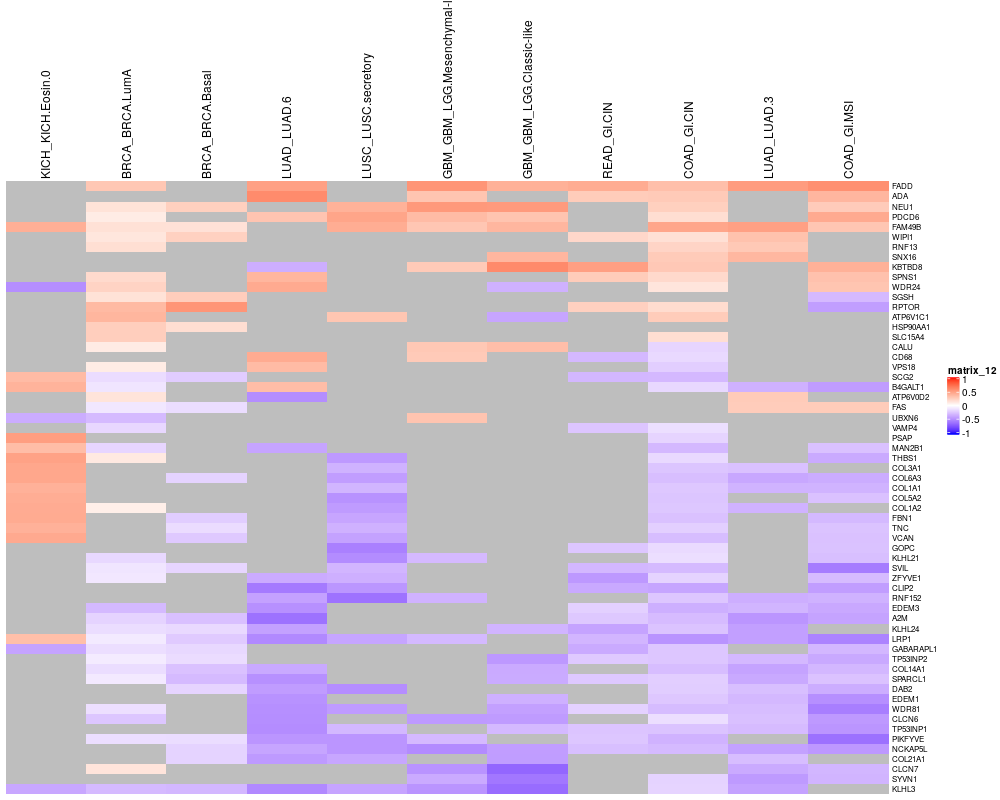

Values plotted in this chart, from the file beside it:
BRCA_BRCA.Basal	BRCA_BRCA.LumA	COAD_GI.CIN	COAD_GI.MSI	GBM_GBM_LGG.Classic-like	GBM_GBM_LGG.Mesenchymal-like	KICH_KICH.Eosin.0	LUAD_LUAD.3	LUAD_LUAD.6	LUSC_LUSC.secretory	READ_GI.CIN
A2M	-0.2689	-0.1863	-0.2896	-0.3946	-0.1334	-0.2389	0.02612	-0.4548	-0.6123	-0.2721	-0.2345
ADA	-0.009333	-0.00859	0.2756	0.3771	0.2675	0.3034	0.2334	0.2176	0.5908	0.1875	0.2669
ATP6V1C1	0.08469	0.3801	0.2675	0.04135	-0.3848	-0.2586	0.2605	0.1999	-0.04606	0.2999	0.02068
B4GALT1	0.007428	-0.111	-0.1653	-0.428	-0.1182	0.1311	0.395	-0.3362	0.3433	0.08859	0.005717
CALU	-0.01662	0.1035	-0.1779	-0.1986	0.3377	0.2892	0.2611	0.2313	0.2823	-0.1555	-0.04945
CD68	-0.01236	0.01901	-0.1608	-0.1985	0.2779	0.277	NA	0.1446	0.4341	0.1765	-0.3027
CLCN6	-0.1156	-0.2436	-0.1423	-0.4395	-0.4314	-0.4348	-0.1813	-0.2702	-0.4864	-0.1668	-0.0421
CLCN7	-0.1311	0.1399	-0.0458	-0.3131	-0.6603	-0.466	-0.1209	-0.3632	-0.1788	-0.1342	-0.1646
CLIP2	0.02417	0.04191	-0.388	-0.4222	0.02859	-0.2332	0.2484	-0.1087	-0.5751	-0.4527	-0.3688
COL14A1	-0.2657	-0.1454	-0.2805	-0.3067	-0.3648	-0.1932	0.2557	-0.3977	-0.3683	-0.186	-0.1695
COL1A1	-0.1276	0.05069	-0.2377	-0.3275	0.08373	0.04677	0.4028	-0.3251	-0.08022	-0.3183	-0.02603
COL1A2	-0.1094	0.08432	-0.2406	-0.2485	-0.01278	0.0204	0.4325	-0.329	-0.1042	-0.4293	-0.1022
COL21A1	-0.1865	0.006935	-0.1083	-0.02384	-0.423	-0.2594	0.1174	-0.281	-0.4356	-0.3821	-0.05027
COL3A1	-0.1161	-0.01821	-0.2475	-0.2352	0.2465	0.1371	0.4539	-0.2657	-0.05177	-0.3314	-0.1112
COL5A2	-0.1226	0.06142	-0.2474	-0.264	0.07997	0.03165	0.4235	-0.226	-0.006192	-0.4705	-0.107
COL6A3	-0.1856	0.03297	-0.2781	-0.358	0.1315	0.1342	0.4569	-0.3774	-0.296	-0.422	-0.1001
DAB2	-0.1837	-0.07447	-0.2153	-0.3524	-0.232	-0.08999	0.08178	-0.2744	-0.4251	-0.4906	-0.1626
EDEM1	-0.003891	-0.07541	-0.2372	-0.4835	-0.3402	-0.04391	-0.07462	-0.3031	-0.4712	-0.2973	-0.06458
EDEM3	-0.05259	-0.3006	-0.3445	-0.3742	-0.1694	-0.03479	0.01634	-0.3188	-0.4767	-0.2379	-0.2006
FADD	0.09803	0.2909	0.3315	0.5693	0.4048	0.5448	0.03617	0.5113	0.4888	0.06216	0.4289
FAM49B	0.1552	0.1572	0.4591	0.2958	0.3779	0.2979	0.4148	0.4887	0.166	0.4257	0.1932
FAS	-0.1438	-0.1022	-0.02542	0.269	-0.1307	0.2226	0.1824	0.2663	-0.09786	-0.1261	0.1455
FBN1	-0.2138	0.04	-0.2648	-0.3002	-0.1026	0.1351	0.4331	-0.247	-0.1302	-0.3851	-0.1291
GABARAPL1	-0.1664	-0.1415	-0.2442	-0.3083	-0.2872	-0.1985	-0.394	-0.177	0.2582	-0.03242	-0.3655
GOPC	-0.03165	-0.0389	-0.1562	-0.2613	-0.06838	-0.2315	0.19	-0.06186	-0.178	-0.5481	-0.2428
HSP90AA1	0.1734	0.2576	0.06375	0.2199	0.03295	-0.1078	-0.07834	0.1616	-0.1108	0.294	0.005641
KBTBD8	0.03349	-0.06772	0.2864	0.4041	0.5946	0.2773	-0.04364	0.1204	-0.3464	-0.09395	0.4945
KLHL21	-0.02685	-0.1668	-0.1381	-0.2743	-0.1207	-0.2983	-0.1456	-0.1173	0.04228	-0.4967	-0.03886
KLHL24	-0.1608	-0.1462	-0.2558	-0.2273	-0.3196	-0.2239	-0.1883	-0.412	-0.4055	-0.2802	-0.3968
KLHL3	-0.3068	-0.2945	-0.184	-0.1582	-0.6375	-0.4625	-0.3763	-0.3988	-0.5109	-0.3904	0.02626
LRP1	-0.2265	-0.08875	-0.4672	-0.5376	-0.2801	-0.3006	0.3354	-0.4153	-0.5089	-0.389	-0.3173
MAN2B1	-0.02332	-0.1778	-0.3034	-0.2638	-0.02853	0.07596	0.3459	-0.03807	-0.3925	-0.1042	-0.01103
NCKAP5L	-0.1875	-0.002112	-0.2959	-0.4445	-0.4214	-0.5005	-0.1306	-0.4048	-0.3879	-0.4551	-0.2745
NEU1	0.247	0.1484	0.2476	0.2695	0.5195	0.5241	-0.05896	0.1401	0.1599	0.4014	0.03853
PDCD6	0.04584	0.09925	0.1723	0.4392	0.3074	0.3541	-0.1852	0.06589	0.3066	0.4664	0.0705
PIKFYVE	-0.1449	-0.1394	-0.3303	-0.6167	-0.2689	-0.2977	-0.04811	-0.2073	-0.4553	-0.456	-0.245
PSAP	0.009199	-0.0781	-0.1826	-0.1311	-0.2363	-0.2183	0.4997	0.02088	-0.2904	-0.1543	-0.07347
RNF13	0.07484	0.1701	0.2229	0.1036	0.1954	0.2424	0.0161	0.2828	0.07287	0.08464	0.1748
RNF152	-0.07999	0.04617	-0.2441	-0.3311	0.06133	-0.3307	-0.0003701	-0.3478	-0.4037	-0.6086	-0.08217
RPTOR	0.5421	0.3603	0.1836	-0.4165	-0.2606	-0.2366	0.09072	0.03698	0.00151	0.08732	0.2449
SCG2	-0.219	-0.1473	-0.3049	-0.03511	-0.07009	-0.1195	0.3542	-0.05993	0.2732	0.03087	-0.3075
SGSH	0.2603	0.1537	0.1226	-0.298	-0.05218	0.1226	0.1835	0.0432	0.01963	0.2801	0.09441
SLC15A4	0.1057	0.2582	0.1723	0.04762	-0.1345	-0.02342	-0.0676	0.04631	-0.01782	-0.102	0.123
SNX16	0.04611	0.05261	0.2715	0.08801	0.3791	0.1016	0.1829	0.3724	-0.1935	0.02833	0.03024
SPARCL1	-0.2956	-0.09225	-0.2107	-0.2589	-0.3625	-0.1736	0.1472	-0.37	-0.477	-0.2916	-0.2365
SPNS1	0.08047	0.195	0.1971	0.3212	0.1073	-0.08399	-0.2489	0.2335	0.3798	0.2648	0.2678
SVIL	-0.1768	-0.1114	-0.2957	-0.5681	0.03663	0.0537	0.1848	-0.144	-0.1201	-0.3152	-0.3093
SYVN1	-0.09128	-0.0692	-0.1877	-0.3207	-0.5877	-0.3669	-0.04508	-0.4366	-0.1885	-0.1914	-0.1585
THBS1	-0.04147	0.1139	-0.1601	-0.367	0.007378	0.2276	0.4799	-0.09836	-0.2268	-0.4383	-0.03577
TNC	-0.1498	-0.0539	-0.2055	-0.2543	-0.1189	-0.1235	0.4027	-0.02591	-0.07098	-0.3341	-0.1014
TP53INP1	-0.1079	0.07335	-0.255	-0.4551	-0.3004	-0.21	-0.1735	-0.2897	-0.4956	-0.3056	-0.2503
TP53INP2	-0.1476	-0.0853	-0.2431	-0.369	-0.444	-0.1944	0.1738	-0.3055	-0.1541	-0.1342	-0.2313
UBXN6	0.00485	-0.296	-0.08616	0.08116	0.2498	0.3072	-0.3561	0.162	-0.2687	-0.2171	-0.1627
VAMP4	-0.1198	-0.1712	-0.1376	0.0141	0.1802	0.2117	-0.2035	-0.08503	-0.1304	-0.135	-0.2466
VCAN	-0.2296	0.04308	-0.2822	-0.2663	-0.2855	-0.1838	0.4433	-0.1011	-0.02107	-0.4021	-0.11
VPS18	-0.02186	0.1017	-0.2068	-0.005011	-0.02029	0.01939	0.1583	-0.05694	0.3516	0.1221	0.1149
WDR24	-0.1124	0.2301	0.1345	0.3045	-0.3361	0.1688	-0.4876	-0.0433	0.4381	0.2644	0.1691
WDR81	-0.04441	-0.1351	-0.287	-0.5564	-0.4072	-0.1116	0.1138	-0.2815	-0.4852	-0.4307	-0.1959
WIPI1	0.2395	0.1315	0.1634	0.03236	0.2204	0.2506	0.1682	0.3193	-0.05444	0.1229	0.2069
ZFYVE1	-0.06665	-0.1004	-0.1895	-0.2893	0.1277	-0.06676	-0.106	-0.1495	-0.3592	-0.3424	-0.442
... 1 more rows
